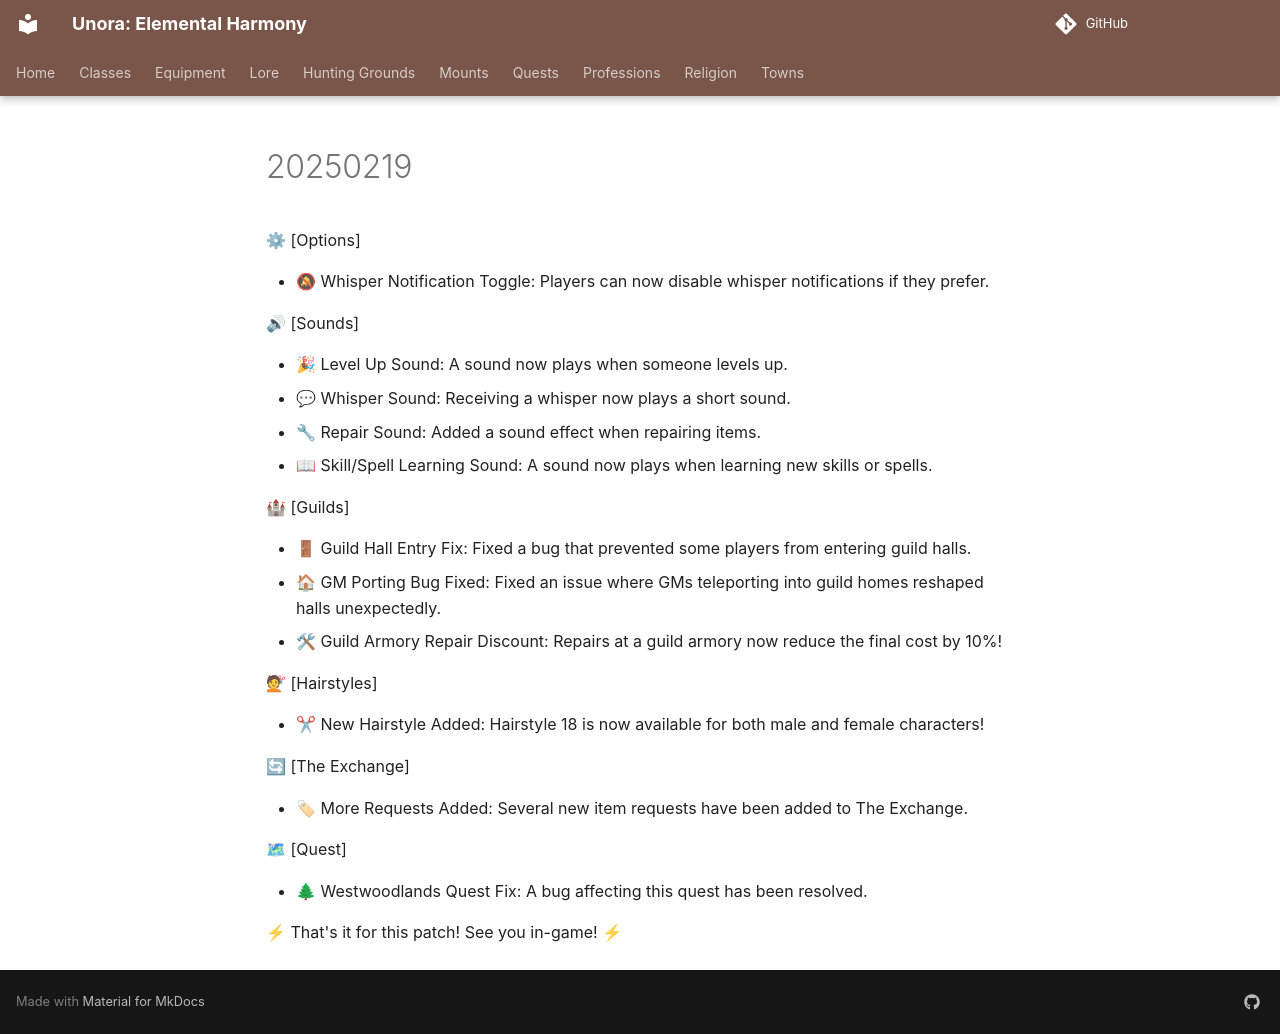

repository: unora-project/unora-project.github.io · page: patch_notes/2025/February/20250219/index.html · generator: mkdocs

---
search:
  exclude: true
---

⚙ [Options]

- 🔕 Whisper Notification Toggle: Players can now disable whisper notifications if they prefer.

🔊 [Sounds]

- 🎉 Level Up Sound: A sound now plays when someone levels up.
- 💬 Whisper Sound: Receiving a whisper now plays a short sound.
- 🔧 Repair Sound: Added a sound effect when repairing items.
- 📖 Skill/Spell Learning Sound: A sound now plays when learning new skills or spells.

🏰 [Guilds]

- 🚪 Guild Hall Entry Fix: Fixed a bug that prevented some players from entering guild halls.
- 🏠 GM Porting Bug Fixed: Fixed an issue where GMs teleporting into guild homes reshaped halls unexpectedly.
- 🛠 Guild Armory Repair Discount: Repairs at a guild armory now reduce the final cost by 10%!

💇 [Hairstyles]

- ✂ New Hairstyle Added: Hairstyle 18 is now available for both male and female characters!

🔄 [The Exchange]

- 🏷 More Requests Added: Several new item requests have been added to The Exchange.

🗺 [Quest]

- 🌲 Westwoodlands Quest Fix: A bug affecting this quest has been resolved.

⚡ That's it for this patch! See you in-game! ⚡
